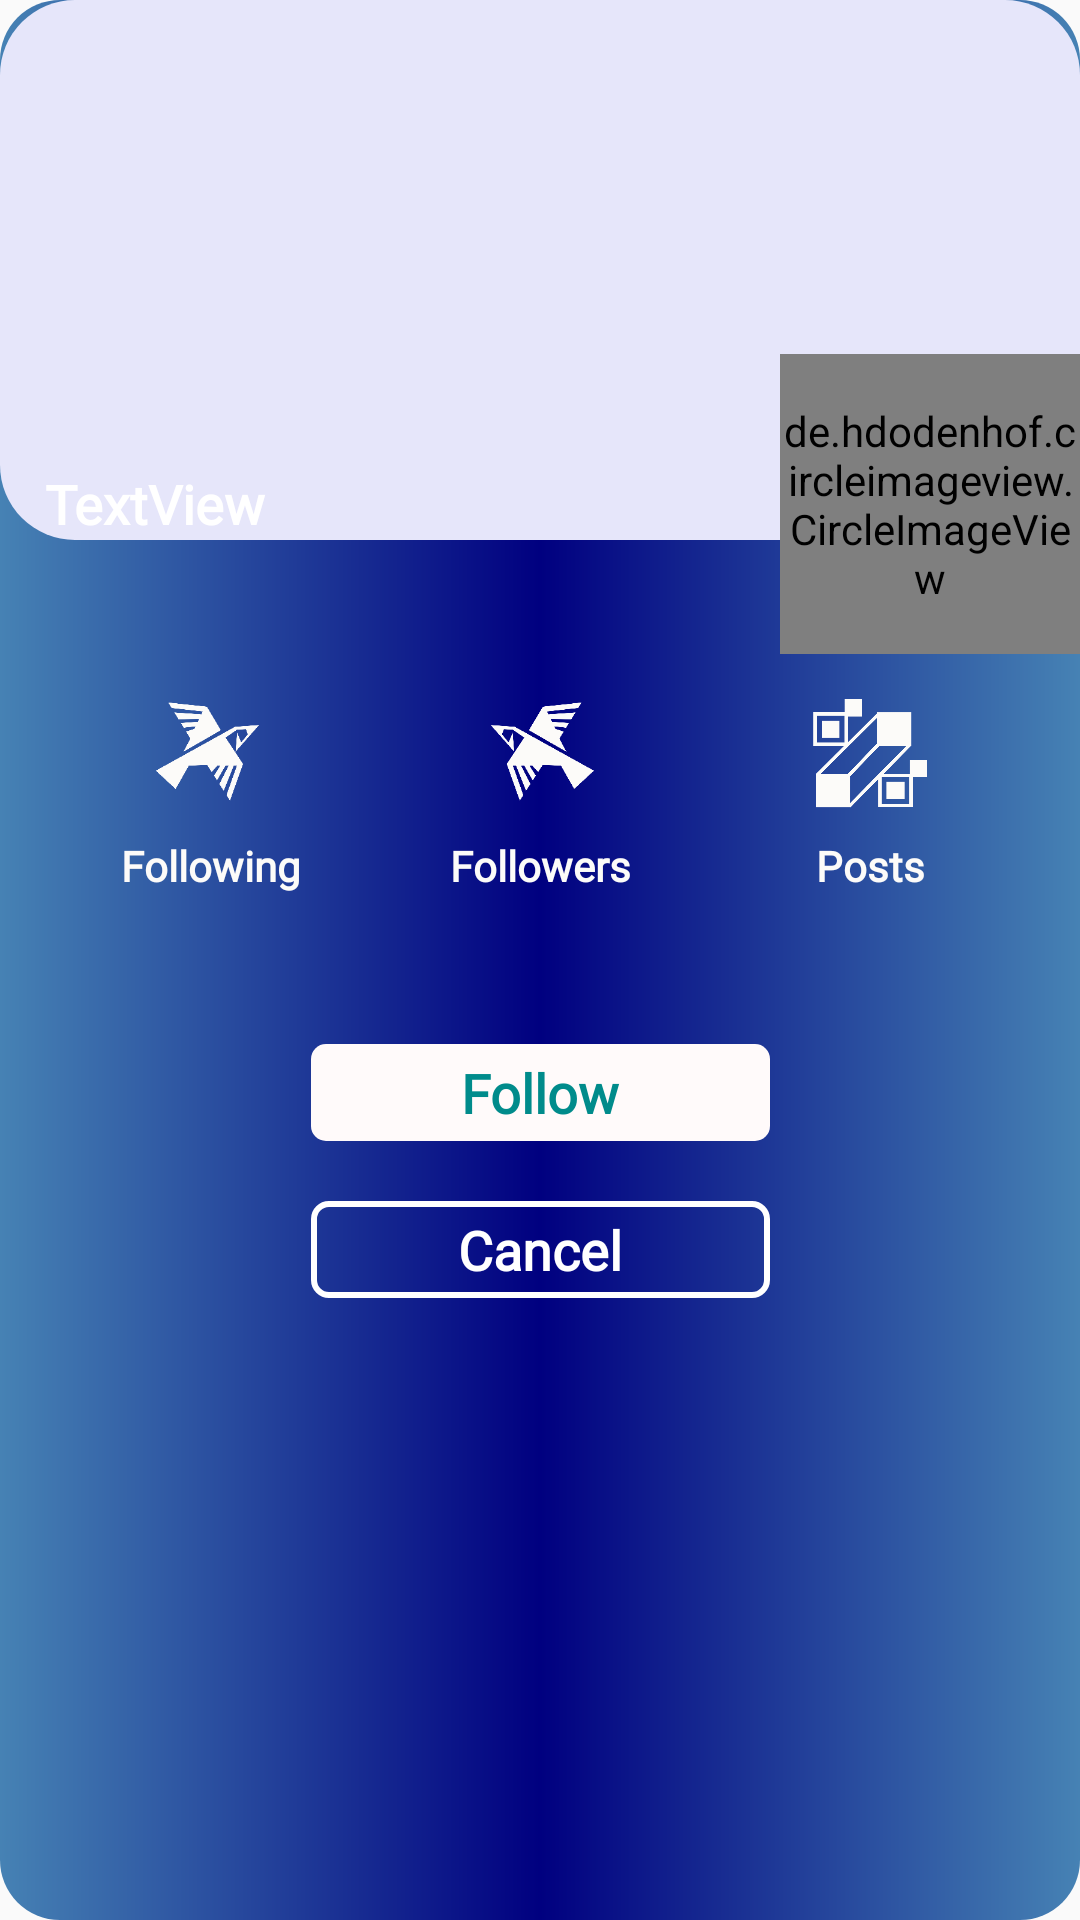

Reconstruct the res/layout file that produces this screen, plus the resources it refers to.
<!-- AndroidManifest.xml: application theme Theme.Design.Light.NoActionBar -->
<!-- res/layout/alert_dialog_follow_or_unfollow.xml -->
<?xml version="1.0" encoding="utf-8"?>
<ScrollView xmlns:android="http://schemas.android.com/apk/res/android"
    xmlns:app="http://schemas.android.com/apk/res-auto"
    xmlns:tools="http://schemas.android.com/tools"
    android:layout_width="match_parent"
    android:layout_height="wrap_content"
    android:orientation="horizontal"
    android:background="@drawable/main_theme_radius">

    <androidx.constraintlayout.widget.ConstraintLayout
        android:layout_width="match_parent"
        android:layout_height="wrap_content">


        <ImageView
            android:id="@+id/ivMyCharacter"
            android:layout_width="0dp"
            android:layout_height="0dp"
            app:layout_constraintDimensionRatio="2:1"
            app:layout_constraintEnd_toEndOf="parent"
            app:layout_constraintStart_toStartOf="parent"
            app:layout_constraintTop_toTopOf="parent"
            android:scaleType="fitXY"
            app:srcCompat="@drawable/edit_text_background" />

        <de.hdodenhof.circleimageview.CircleImageView
            android:id="@+id/ivMyProfile"
            android:layout_width="100dp"
            android:layout_height="100dp"
            android:src="@drawable/logo_croped"
            app:layout_constraintBottom_toBottomOf="@+id/ivMyCharacter"
            app:layout_constraintEnd_toEndOf="parent"
            app:layout_constraintTop_toTopOf="@+id/tvMyCharacter" />

        <TextView
            android:id="@+id/tvMyCharacter"
            android:layout_width="0dp"
            android:layout_height="wrap_content"
            android:background="@drawable/left_to_right_shade"
            android:gravity="left"
            android:paddingHorizontal="15dp"
            android:text="TextView"
            android:textColor="@color/white"
            android:textAlignment="textStart"
            android:textSize="18dp"
            android:fontFamily="@font/default_font"
            android:textStyle="bold"
            app:layout_constraintBottom_toBottomOf="@+id/ivMyCharacter"
            app:layout_constraintEnd_toStartOf="@+id/ivMyProfile"
            app:layout_constraintStart_toStartOf="@+id/ivMyCharacter"
            tools:ignore="RtlCompat" />

        <TextView
            android:id="@+id/tvMyName"
            android:layout_width="0dp"
            android:layout_height="wrap_content"
            android:layout_marginTop="4dp"
            android:gravity="center"
            android:textSize="20sp"
            android:textStyle="bold"
            android:textColor="@color/black"
            android:fontFamily="@font/default_font"
            android:singleLine="true"
            android:ellipsize="end"
            app:layout_constraintEnd_toStartOf="@+id/ivMyProfile"
            app:layout_constraintStart_toStartOf="@+id/tvMyCharacter"
            app:layout_constraintTop_toBottomOf="@+id/tvMyCharacter" />
        <ImageView
            android:id="@+id/iv_followings"
            android:layout_width="40dp"
            android:layout_height="40dp"
            android:layout_marginStart="50dp"
            android:layout_marginLeft="50dp"
            android:layout_marginTop="20dp"
            app:layout_constraintStart_toStartOf="parent"
            app:layout_constraintTop_toBottomOf="@+id/tvMyName"
            app:srcCompat="@drawable/followers"
            app:tint="@color/pale" />

        <ImageView
            android:id="@+id/iv_followers"
            android:layout_width="40dp"
            android:layout_height="40dp"
            android:layout_marginTop="20dp"
            app:layout_constraintEnd_toStartOf="@+id/iv_user_posts"
            app:layout_constraintStart_toEndOf="@id/iv_followings"
            app:layout_constraintTop_toBottomOf="@+id/tvMyName"
            app:srcCompat="@drawable/following"
            app:tint="@color/pale" />

        <ImageView
            android:id="@+id/iv_user_posts"
            android:layout_width="40dp"
            android:layout_height="40dp"
            android:layout_marginTop="20dp"
            android:layout_marginEnd="50dp"
            android:layout_marginRight="50dp"
            app:layout_constraintEnd_toEndOf="parent"
            app:layout_constraintTop_toBottomOf="@+id/tvMyName"
            app:srcCompat="@drawable/post_image"
            app:tint="@color/pale" />

        <TextView
            android:id="@+id/tv_followings"
            android:layout_width="wrap_content"
            android:layout_height="wrap_content"
            android:fontFamily="@font/default_font"
            android:layout_marginTop="8dp"
            android:text="Following"
            android:textStyle="bold"
            android:textColor="@color/pale"
            app:layout_constraintEnd_toEndOf="@+id/iv_followings"
            app:layout_constraintStart_toStartOf="@+id/iv_followings"
            app:layout_constraintTop_toBottomOf="@+id/iv_followings"
            android:textAlignment="center"
            android:gravity="center_horizontal" />

        <TextView
            android:id="@+id/tv_followers"
            android:layout_width="wrap_content"
            android:layout_height="wrap_content"
            android:layout_marginTop="8dp"
            android:text="Followers"
            android:textStyle="bold"
            android:textColor="@color/pale"
            android:fontFamily="@font/default_font"
            app:layout_constraintEnd_toEndOf="@+id/iv_followers"
            app:layout_constraintStart_toStartOf="@+id/iv_followers"
            app:layout_constraintTop_toBottomOf="@+id/iv_followers"
            android:textAlignment="center"
            android:gravity="center_horizontal"/>


        <TextView
            android:id="@+id/tv_user_posts"
            android:layout_width="wrap_content"
            android:layout_height="wrap_content"
            android:layout_marginTop="8dp"
            android:text="Posts"
            android:textStyle="bold"
            android:textColor="@color/pale"
            android:fontFamily="@font/default_font"
            app:layout_constraintEnd_toEndOf="@+id/iv_user_posts"
            app:layout_constraintStart_toStartOf="@+id/iv_user_posts"
            app:layout_constraintTop_toBottomOf="@+id/iv_user_posts"
            android:textAlignment="center"
            android:gravity="center_horizontal"
            />

        <TextView
            android:id="@+id/tv_request"
            android:layout_width="wrap_content"
            android:layout_height="wrap_content"
            android:layout_marginEnd="20dp"
            android:layout_marginStart="20dp"
            android:layout_marginTop="50dp"
            android:background="@drawable/confirm_button"
            android:paddingHorizontal="50dp"
            android:fontFamily="@font/default_font"
            android:paddingVertical="4dp"
            android:textSize="18sp"
            android:textStyle="bold"
            android:text="Follow"
            android:textColor="@color/colorPrimaryDark"
            android:textAlignment="center"
            android:layout_marginBottom="25dp"
            app:layout_constraintEnd_toEndOf="parent"
            app:layout_constraintStart_toStartOf="parent"
            app:layout_constraintTop_toBottomOf="@id/tv_followings"
            android:layout_marginRight="4dp"
            android:gravity="center_horizontal" />

        <TextView
            android:id="@+id/tv_cancel"
            android:layout_width="0dp"
            android:layout_height="wrap_content"
            android:layout_marginTop="20dp"
            android:layout_marginBottom="25dp"
            android:background="@drawable/background_white_stroke"
            android:gravity="center_horizontal"
            android:paddingHorizontal="30dp"
            android:paddingVertical="4dp"
            android:fontFamily="@font/default_font"
            android:text="Cancel"
            android:textColor="@color/white"
            android:textAlignment="center"
            android:textSize="18sp"
            android:textStyle="bold"
            app:layout_constraintBottom_toBottomOf="parent"
            app:layout_constraintEnd_toEndOf="@+id/tv_request"
            app:layout_constraintStart_toStartOf="@+id/tv_request"
            app:layout_constraintTop_toBottomOf="@id/tv_request" />


    </androidx.constraintlayout.widget.ConstraintLayout>

</ScrollView>
<!-- resources referenced by this layout -->
<resources>
  <color name="black">#000000</color>
  <color name="colorPrimaryDark">@color/dark_cyan</color>
  <color name="pale">#fcfbf9</color>
  <color name="white">#FFFFFF</color>
  <!-- drawable background_white_stroke (drawable) -->
  <?xml version="1.0" encoding="utf-8"?>
  <shape xmlns:android="http://schemas.android.com/apk/res/android"
      android:shape="rectangle">
      <corners android:radius="5dp"/>
      <stroke
          android:width="2dp"
          android:color="@color/whitecolor"/>
  
  </shape>
  <!-- drawable confirm_button (drawable) -->
  <?xml version="1.0" encoding="utf-8"?>
  <shape xmlns:android="http://schemas.android.com/apk/res/android"
      android:shape="rectangle"
      >
  
      <corners android:radius="5dp"/>
      <solid
          android:color="@color/snow" />
  </shape>
  <!-- drawable edit_text_background (drawable) -->
  <?xml version="1.0" encoding="utf-8"?>
  <shape xmlns:android="http://schemas.android.com/apk/res/android"
      android:shape="rectangle">
      <solid android:color="@color/lavender"/>
      <corners android:radius="25dp"/>
  </shape>
  <!-- drawable followers: png bitmap (drawable, 3943 bytes) -->
  <!-- drawable following: png bitmap (drawable, 3936 bytes) -->
  <!-- drawable logo_croped: png bitmap (drawable, 51628 bytes) -->
  <!-- drawable main_theme_radius (drawable) -->
  <?xml version="1.0" encoding="utf-8"?>
  <shape xmlns:android="http://schemas.android.com/apk/res/android"
      android:shape="rectangle">
  
      <corners android:radius="20dp"/>
      <gradient
          android:angle="0"
  
          android:endColor="@color/steel_blue"
          android:centerColor="@color/navy"
          android:startColor="@color/steel_blue"/>/>
  </shape>
  <!-- drawable post_image: png bitmap (drawable, 12836 bytes) -->
  <color name="dark_cyan">#008B8B</color>
  <color name="whitecolor">#FFFFFF</color>
  <color name="snow">#FFFAFA</color>
  <color name="lavender">#E6E6FA</color>
  <color name="steel_blue">#4682B4</color>
  <color name="navy">#000080</color>
</resources>
